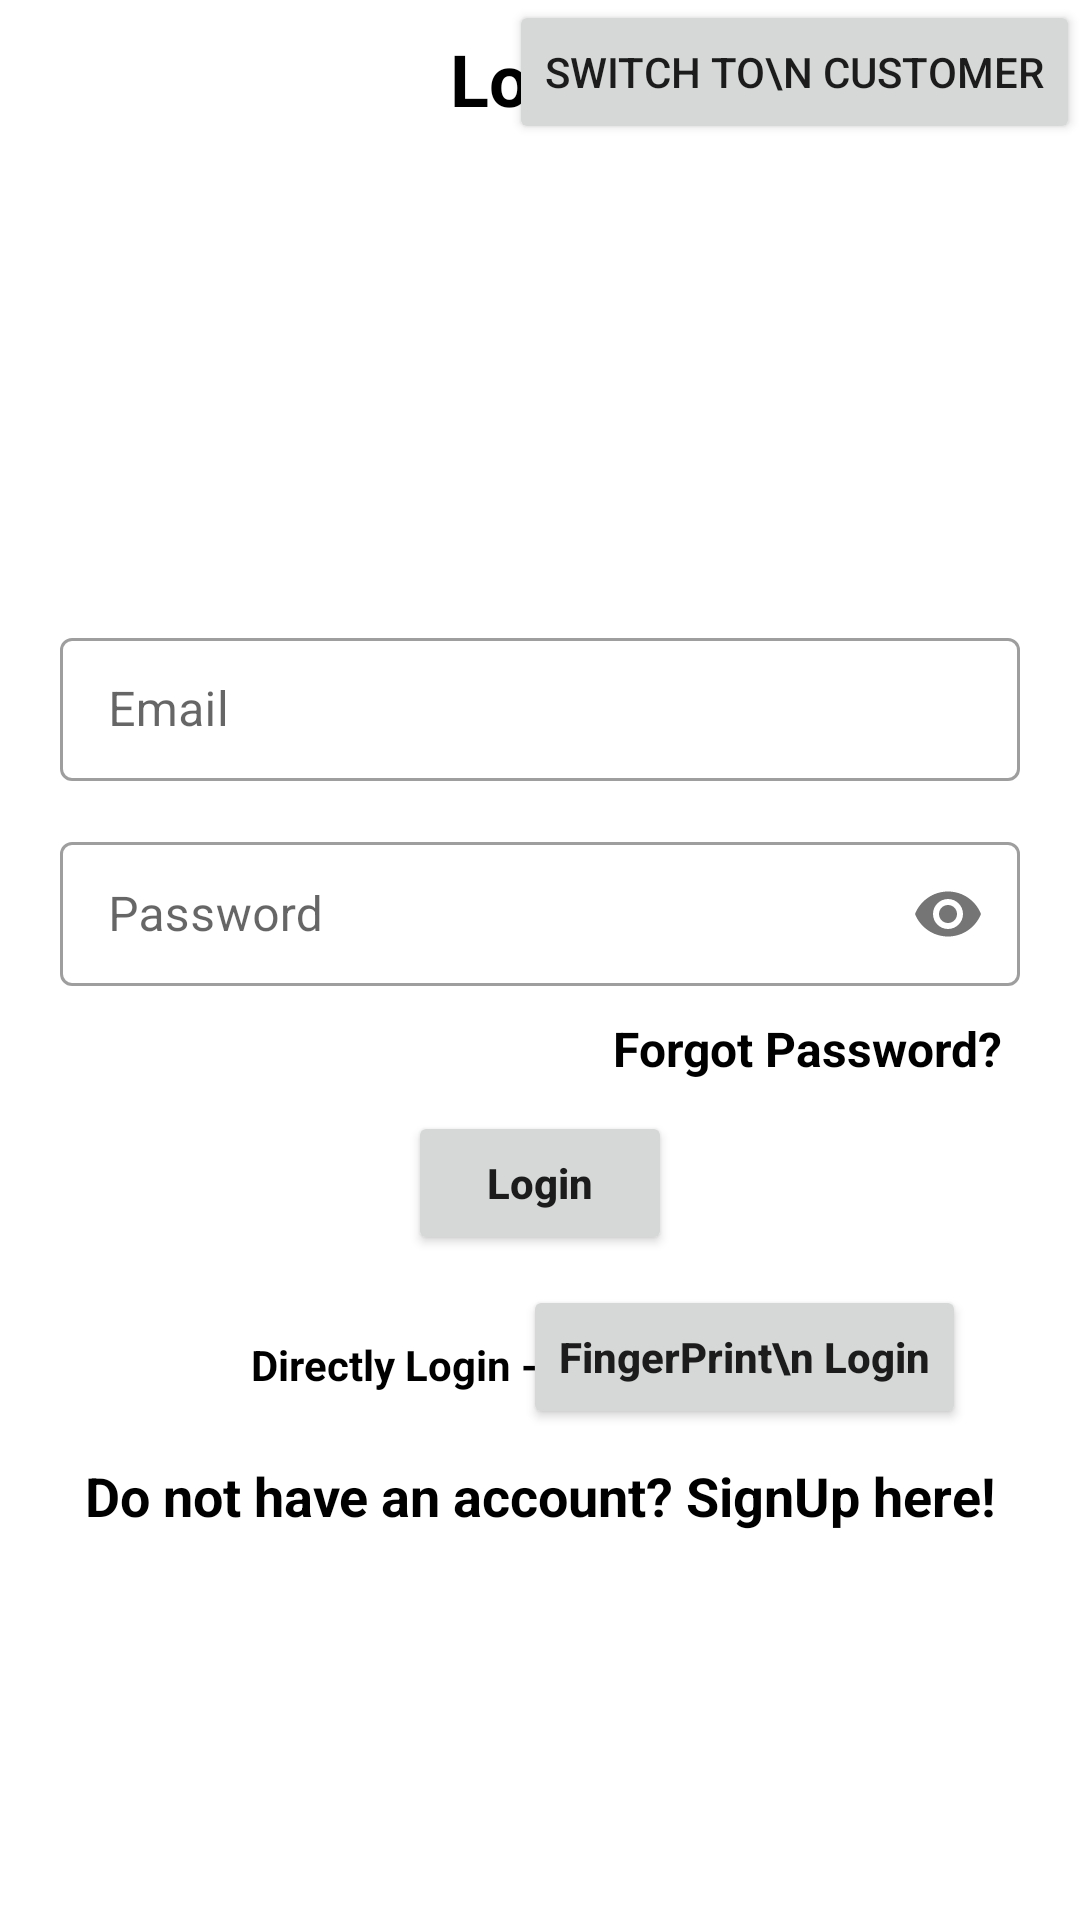

Layout XML and referenced resources for this Android screen:
<!-- AndroidManifest.xml: application theme Theme.FYPCanteenSystem -->
<!-- res/layout/activity_vendor_login.xml -->
<?xml version="1.0" encoding="utf-8"?>
<androidx.constraintlayout.widget.ConstraintLayout xmlns:android="http://schemas.android.com/apk/res/android"
    xmlns:app="http://schemas.android.com/apk/res-auto"
    xmlns:tools="http://schemas.android.com/tools"
    android:layout_width="match_parent"
    android:layout_height="match_parent"
    tools:context=".VendorLoginActivity">

    <TextView android:id="@+id/titleTv"
        android:layout_width="wrap_content"
        android:layout_height="wrap_content"
        android:text="Login"
        android:textSize="24sp"
        android:textStyle="bold"
        app:layout_constraintStart_toStartOf="parent"
        app:layout_constraintEnd_toEndOf="parent"
        app:layout_constraintTop_toTopOf="parent"
        android:textColor="#000000"
        android:layout_margin="10dp"
        />

    <Button
        android:id="@+id/btnSwitchToCustomer"
        android:layout_width="wrap_content"
        android:layout_height="wrap_content"
        android:text="Switch To\n Customer"
        app:layout_constraintEnd_toEndOf="parent"
        app:layout_constraintTop_toTopOf="parent" />

    <ImageView
        android:id="@+id/userPicIcon"
        android:layout_width="150dp"
        android:layout_height="150dp"
        app:layout_constraintEnd_toEndOf="parent"
        app:layout_constraintStart_toStartOf="parent"
        app:layout_constraintTop_toBottomOf="@+id/titleTv"
        app:srcCompat="@drawable/blank_profile" />

    <com.google.android.material.textfield.TextInputLayout
        android:id="@+id/emailContainer"
        style="@style/Widget.MaterialComponents.TextInputLayout.OutlinedBox.Dense"
        android:layout_marginHorizontal="20dp"
        app:helperText=""
        app:helperTextTextColor="@android:color/holo_red_dark"
        android:layout_width="match_parent"
        android:layout_height="wrap_content"
        android:layout_marginTop="15dp"
        app:layout_constraintEnd_toEndOf="parent"
        app:layout_constraintStart_toStartOf="parent"
        app:layout_constraintTop_toBottomOf="@+id/userPicIcon">

        <com.google.android.material.textfield.TextInputEditText
            android:id="@+id/emailEditText"
            android:layout_width="match_parent"
            android:layout_height="match_parent"
            android:lines="1"
            android:inputType="textEmailAddress"
            android:hint="@string/email"/>
    </com.google.android.material.textfield.TextInputLayout>


    <com.google.android.material.textfield.TextInputLayout
        android:id="@+id/passwordContainer"
        style="@style/Widget.MaterialComponents.TextInputLayout.OutlinedBox.Dense"
        android:layout_marginHorizontal="20dp"
        app:helperText=""
        app:helperTextTextColor="@android:color/holo_red_dark"
        android:layout_width="match_parent"
        android:layout_height="wrap_content"
        android:layout_marginTop="15dp"
        app:counterMaxLength="16"
        app:passwordToggleEnabled="true"
        app:layout_constraintEnd_toEndOf="parent"
        app:layout_constraintStart_toStartOf="parent"
        app:layout_constraintTop_toBottomOf="@id/emailContainer">

        <com.google.android.material.textfield.TextInputEditText
            android:id="@+id/passwordEditText"
            android:layout_width="match_parent"
            android:layout_height="match_parent"
            android:lines="1"
            android:maxLength="16"
            android:inputType="textPassword"
            android:hint="@string/password"/>


    </com.google.android.material.textfield.TextInputLayout>

    <TextView
        android:id="@+id/forgotPasswordText"
        android:layout_width="wrap_content"
        android:layout_height="wrap_content"
        android:layout_margin="10dp"
        android:layout_marginTop="4dp"
        android:text="Forgot Password?"
        android:textColor="#000000"
        android:textSize="16sp"
        android:textStyle="bold"
        app:layout_constraintEnd_toEndOf="parent"
        app:layout_constraintHorizontal_bias="0.926"
        app:layout_constraintStart_toStartOf="parent"
        app:layout_constraintTop_toBottomOf="@+id/passwordContainer" />

    <Button android:id="@+id/btnLogin"
        android:layout_width="wrap_content"
        android:layout_height="wrap_content"
        app:layout_constraintStart_toStartOf="parent"
        app:layout_constraintEnd_toEndOf="parent"
        android:textAllCaps="false"
        android:text="Login"
        android:textStyle="bold"
        android:layout_margin="10dp"
        app:layout_constraintTop_toBottomOf="@+id/forgotPasswordText"/>

    <TextView
        android:id="@+id/signalFingerPrint"
        android:layout_width="wrap_content"
        android:layout_height="wrap_content"
        android:layout_marginTop="27dp"
        android:text="Directly Login ->"
        android:textColor="#000000"
        android:textSize="14sp"
        android:textStyle="bold"
        app:layout_constraintEnd_toEndOf="parent"
        app:layout_constraintHorizontal_bias="0.325"
        app:layout_constraintStart_toStartOf="parent"
        app:layout_constraintTop_toBottomOf="@+id/btnLogin" />

    <Button
        android:id="@+id/btnFingerPrintLogin"
        android:layout_width="wrap_content"
        android:layout_height="wrap_content"
        android:layout_margin="10dp"
        android:layout_marginTop="8dp"
        android:text="FingerPrint\n Login"
        android:textAllCaps="false"
        android:textStyle="bold"
        app:layout_constraintEnd_toEndOf="parent"
        app:layout_constraintHorizontal_bias="0.855"
        app:layout_constraintStart_toStartOf="parent"
        app:layout_constraintTop_toBottomOf="@+id/btnLogin" />

    <TextView android:id="@+id/registerText"
        android:layout_width="wrap_content"
        android:layout_height="wrap_content"
        app:layout_constraintStart_toStartOf="parent"
        app:layout_constraintEnd_toEndOf="parent"
        app:layout_constraintTop_toBottomOf="@+id/btnFingerPrintLogin"
        android:layout_margin="10dp"
        android:text="Do not have an account? SignUp here!"
        android:textColor="#000000"
        android:textSize="18sp"
        android:textStyle="bold"
        />

</androidx.constraintlayout.widget.ConstraintLayout>
<!-- resources referenced by this layout -->
<resources>
  <string name="email">Email</string>
  <string name="password">Password</string>
  <style name="Theme.FYPCanteenSystem" parent="Theme.MaterialComponents.DayNight.DarkActionBar">
          
          <item name="colorPrimary">@color/purple_500</item>
          <item name="colorPrimaryVariant">@color/purple_700</item>
          <item name="colorOnPrimary">@color/white</item>
          
          <item name="colorSecondary">@color/teal_200</item>
          <item name="colorSecondaryVariant">@color/teal_700</item>
          <item name="colorOnSecondary">@color/black</item>
          
          <item name="android:statusBarColor" tools:targetApi="l">?attr/colorPrimaryVariant</item>
          
      </style>
  <!-- not gathered from this repository: default colours our renderer supplied (Android Studio template values) -->
  <color name="purple_500">#FF6200EE</color>
  <color name="purple_700">#FF3700B3</color>
  <color name="teal_200">#FF03DAC5</color>
  <color name="teal_700">#FF018786</color>
  <color name="black">#FF000000</color>
  <color name="white">#FFFFFFFF</color>
</resources>
